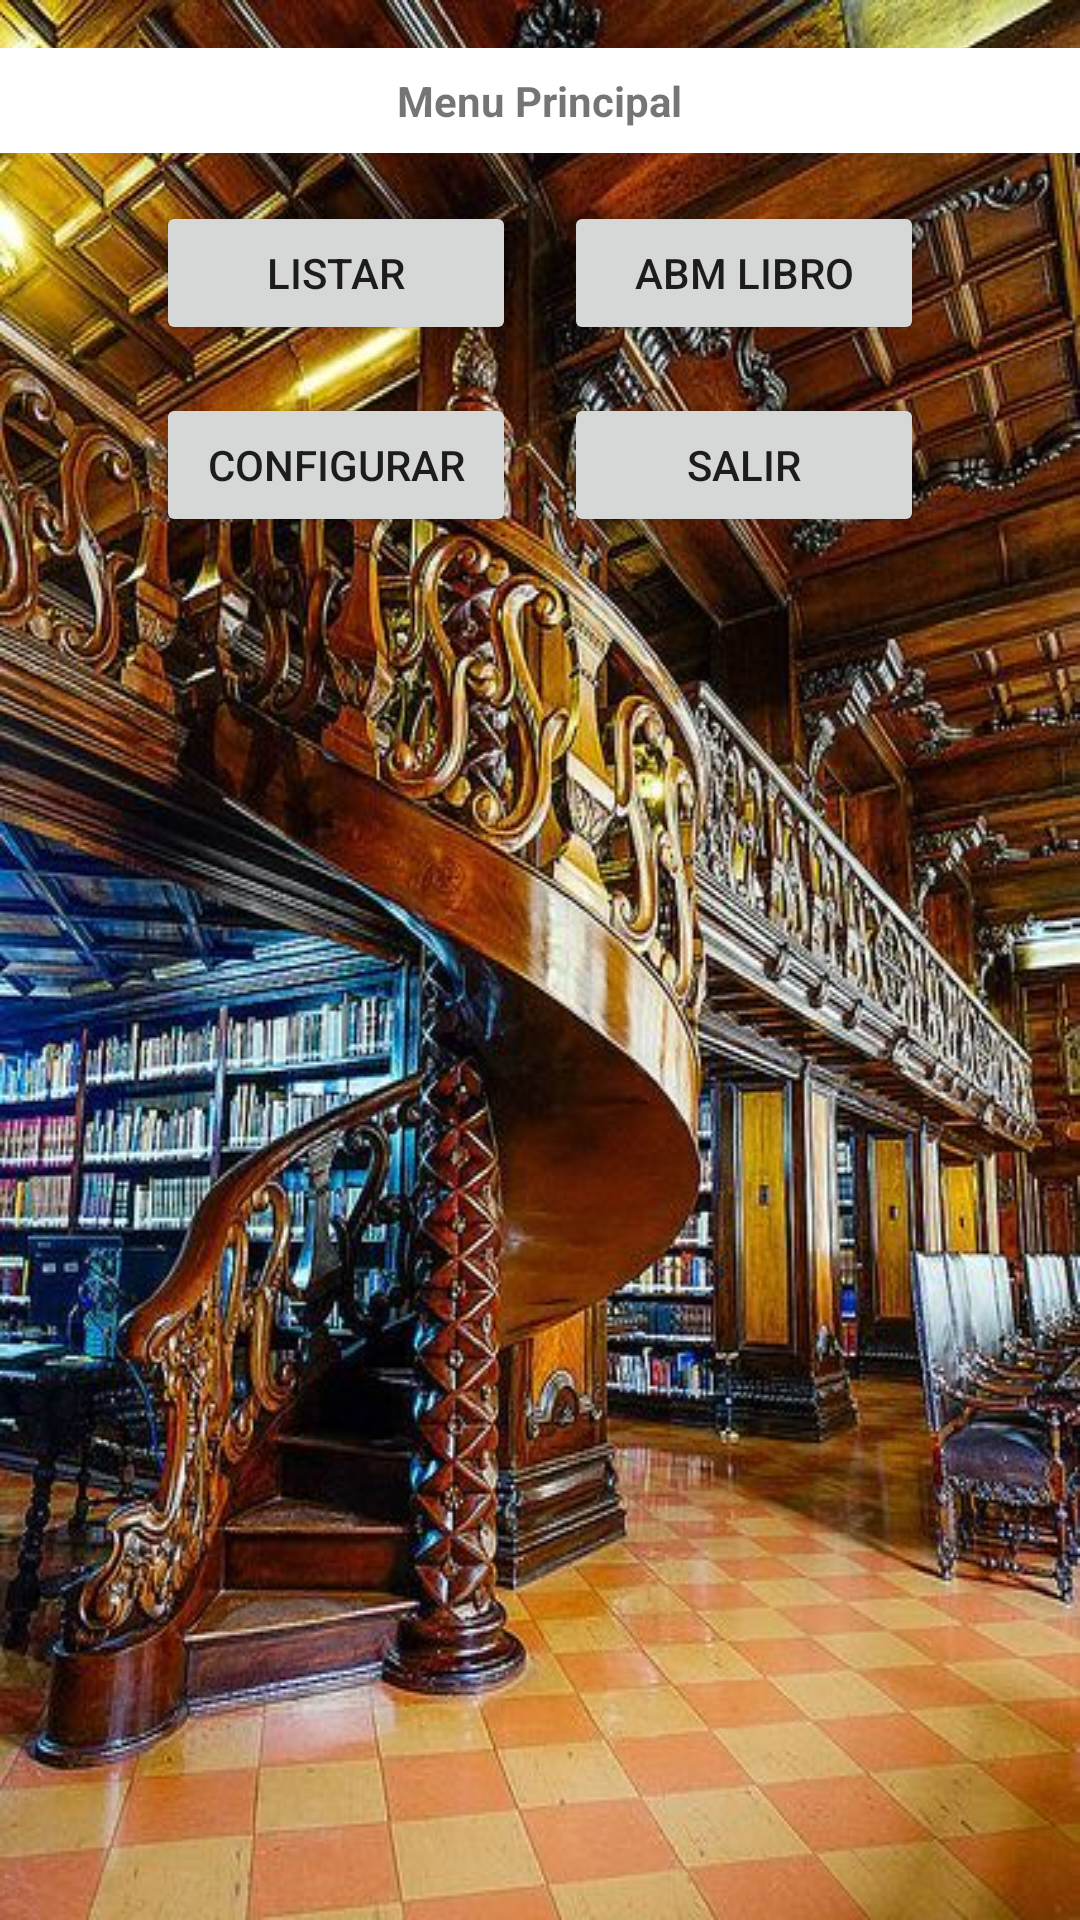

Here is an Android app screen rendered from its layout file. Give the layout XML and the strings, colors and styles it references.
<!-- AndroidManifest.xml: application theme AppTheme -->
<!-- res/layout/activity_main.xml -->
<?xml version="1.0" encoding="utf-8"?>
<LinearLayout xmlns:android="http://schemas.android.com/apk/res/android"
    xmlns:tools="http://schemas.android.com/tools"
    android:id="@+id/activity_main"
    android:layout_width="match_parent"
    android:layout_height="match_parent"
    android:background="@drawable/main"
    android:gravity="center_horizontal"
    android:orientation="vertical"
    tools:context="com.example.android.libreriasa.MainActivity">

    <LinearLayout
        style="@style/Head">

        <TextView
            android:layout_width="wrap_content"
            android:layout_height="wrap_content"
            android:text="Menu Principal"
            android:textStyle="bold" />

    </LinearLayout>

    <LinearLayout
        style="@style/ContainerBtn"
        android:layout_width="wrap_content"
        android:layout_height="wrap_content">

        <Button
            android:id="@+id/btnList"
            android:layout_width="120dp"
            android:layout_height="wrap_content"
            android:layout_marginRight="8dp"
            android:onClick="listActivity"
            android:text="@string/btn_list" />

        <Button
            android:id="@+id/btnNew"
            android:layout_width="120dp"
            android:layout_height="wrap_content"
            android:layout_marginLeft="8dp"
            android:onClick="BookCrudActivity"
            android:text="@string/btn_abmLibro" />

    </LinearLayout>

    <LinearLayout
        style="@style/ContainerBtn"
        android:layout_width="wrap_content"
        android:layout_height="wrap_content">

        <Button
            android:id="@+id/btnConfig"
            android:layout_width="120dp"
            android:layout_height="wrap_content"
            android:layout_marginRight="8dp"
            android:onClick="configActivity"
            android:text="@string/btn_config" />

        <Button
            android:id="@+id/btnQuit"
            android:layout_width="120dp"
            android:layout_height="wrap_content"
            android:layout_marginLeft="8dp"
            android:onClick="quit"
            android:text="@string/btn_quit" />

    </LinearLayout>

</LinearLayout>
<!-- resources referenced by this layout -->
<resources>
  <!-- drawable main: jpg bitmap (drawable, 103824 bytes) -->
  <string name="btn_abmLibro">ABM Libro</string>
  <string name="btn_config">Configurar</string>
  <string name="btn_list">Listar</string>
  <string name="btn_quit">Salir</string>
  <style name="ContainerBtn">
          <item name="android:orientation">horizontal</item>
          <item name="android:layout_marginBottom">16dp</item>
      </style>
  <style name="Head">
          <item name="android:layout_width">match_parent</item>
          <item name="android:layout_height">wrap_content</item>
          <item name="android:background">#FFFFFF</item>
          <item name="android:layout_marginBottom">16dp</item>
          <item name="android:layout_marginTop">16dp</item>
          <item name="android:padding">8dp</item>
          <item name="android:gravity">center_horizontal</item>
      </style>
  <style name="AppTheme" parent="Theme.AppCompat.Light.DarkActionBar">
          
          <item name="colorPrimary">@color/colorPrimary</item>
          <item name="colorPrimaryDark">@color/colorPrimaryDark</item>
          <item name="colorAccent">@color/colorAccent</item>
      </style>
  <!-- not gathered from this repository: default colours our renderer supplied (Android Studio template values) -->
  <color name="colorPrimary">#FF6200EE</color>
  <color name="colorPrimaryDark">#FF3700B3</color>
  <color name="colorAccent">#FF03DAC5</color>
</resources>
